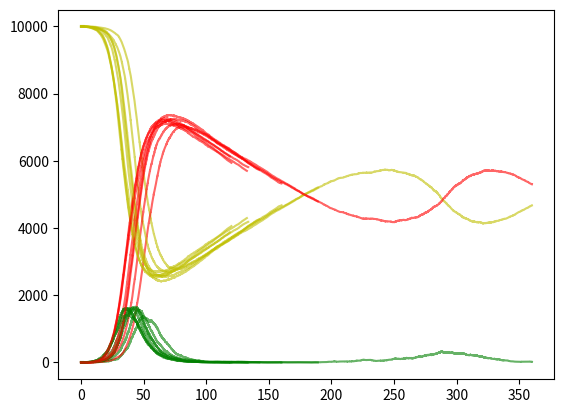

Write the Python code that produced this figure.
#!/usr/bin/env python3
# -*- coding: utf-8 -*-
"""
Created on Tue Jun  6 09:30:20 2023

[redacted]
"""

# %% libraries

import numpy as np
import matplotlib.pyplot as plt

# %% Inital parameters

ND = 360.0

# %% Define events


class sir(object):

    def __init__(self, **kwargs):
        args = {"beta": 2, "gamma": 1, "nu": 1 /
                240, "mu": 1/(80*365), "P": np.array([1e4, 1, 0]), "t": 0}

        args.update(kwargs)

        for key, value in args.items():  # this is because I like the . notation. e.g. self.transmission
            self.__setattr__(key, value)

    def event_infect(self):
        self.P[0] -= 1
        self.P[1] += 1

    def event_recover(self):
        self.P[1] -= 1
        self.P[2] += 1

    def event_waning_immunity(self):
        self.P[2] -= 1
        self.P[0] += 1

    def event_death_s(self):
        self.P[0] += 1
        self.P[0] -= 1

    def event_death_i(self):
        self.P[0] += 1
        self.P[1] -= 1

    def event_death_r(self):
        self.P[0] += 1
        self.P[2] -= 1

    def rates(self):
        N = self.P.sum()

        rate_infect = self.beta * self.P[0] * self.P[1]/N
        rate_recover = self.gamma * self.P[1]
        rate_immune = self.nu * self.P[2]
        rate_death_s = self.mu * self.P[0]
        rate_death_i = self.mu * self.P[1]
        rate_death_r = self.mu * self.P[2]

        return np.array([rate_infect, rate_recover, rate_immune, rate_death_s, rate_death_i, rate_death_r])

    def perform_event(self):

        rates = self.rates()

        rate_total = rates.sum()

        R1 = np.random.rand()
        R2 = np.random.rand()

        dt = -np.log(R1)/(rate_total)

        p = R2*rate_total

        cum_rates = np.cumsum(rates)

        p_event = [y for y in range(cum_rates.size) if p <= cum_rates[y]][0]

        if p_event == 0:
            self.event_infect()
            event = "infect"
        elif p_event == 1:
            self.event_recover()
            event = "recover"
        elif p_event == 2:
            self.event_waning_immunity()
            event = "immune"
        elif p_event == 3:
            self.event_death_s()
            event = "death_s"
        elif p_event == 4:
            self.event_death_i()
            event = "death_i"
        elif p_event == 5:
            self.event_death_r()
            event = "death_r"

        self.t += dt

        return event


def run_iterations(model):
    T = [0]
    res = model.P.reshape(1, 3)
    count = 0

    run_mod = model

    while (T[count] < ND) and (res[-1, 1] > 0):
        count += 1
        run_mod.perform_event()

        T.append(run_mod.t)

        res = np.row_stack([res, run_mod.P])

    return res, T

# %%


if __name__ == "__main__":

    plt.figure()
    for x in range(10):

        PP = np.array([1e4, 1, 0])

        R0 = 2
        gamma = 0.2

        args = {"beta": R0*gamma, "gamma": gamma, "P": PP, "t": 0}

        mod = sir(**args)

        res, t = run_iterations(mod)

# %%

        plt.plot(t, res[:, 0], "y", label="S", alpha=0.6)
        plt.plot(t, res[:, 1], "g", label="I", alpha=0.6)
        plt.plot(t, res[:, 2], "r", label="R", alpha=0.6)
        # plt.legend()
    plt.show()
